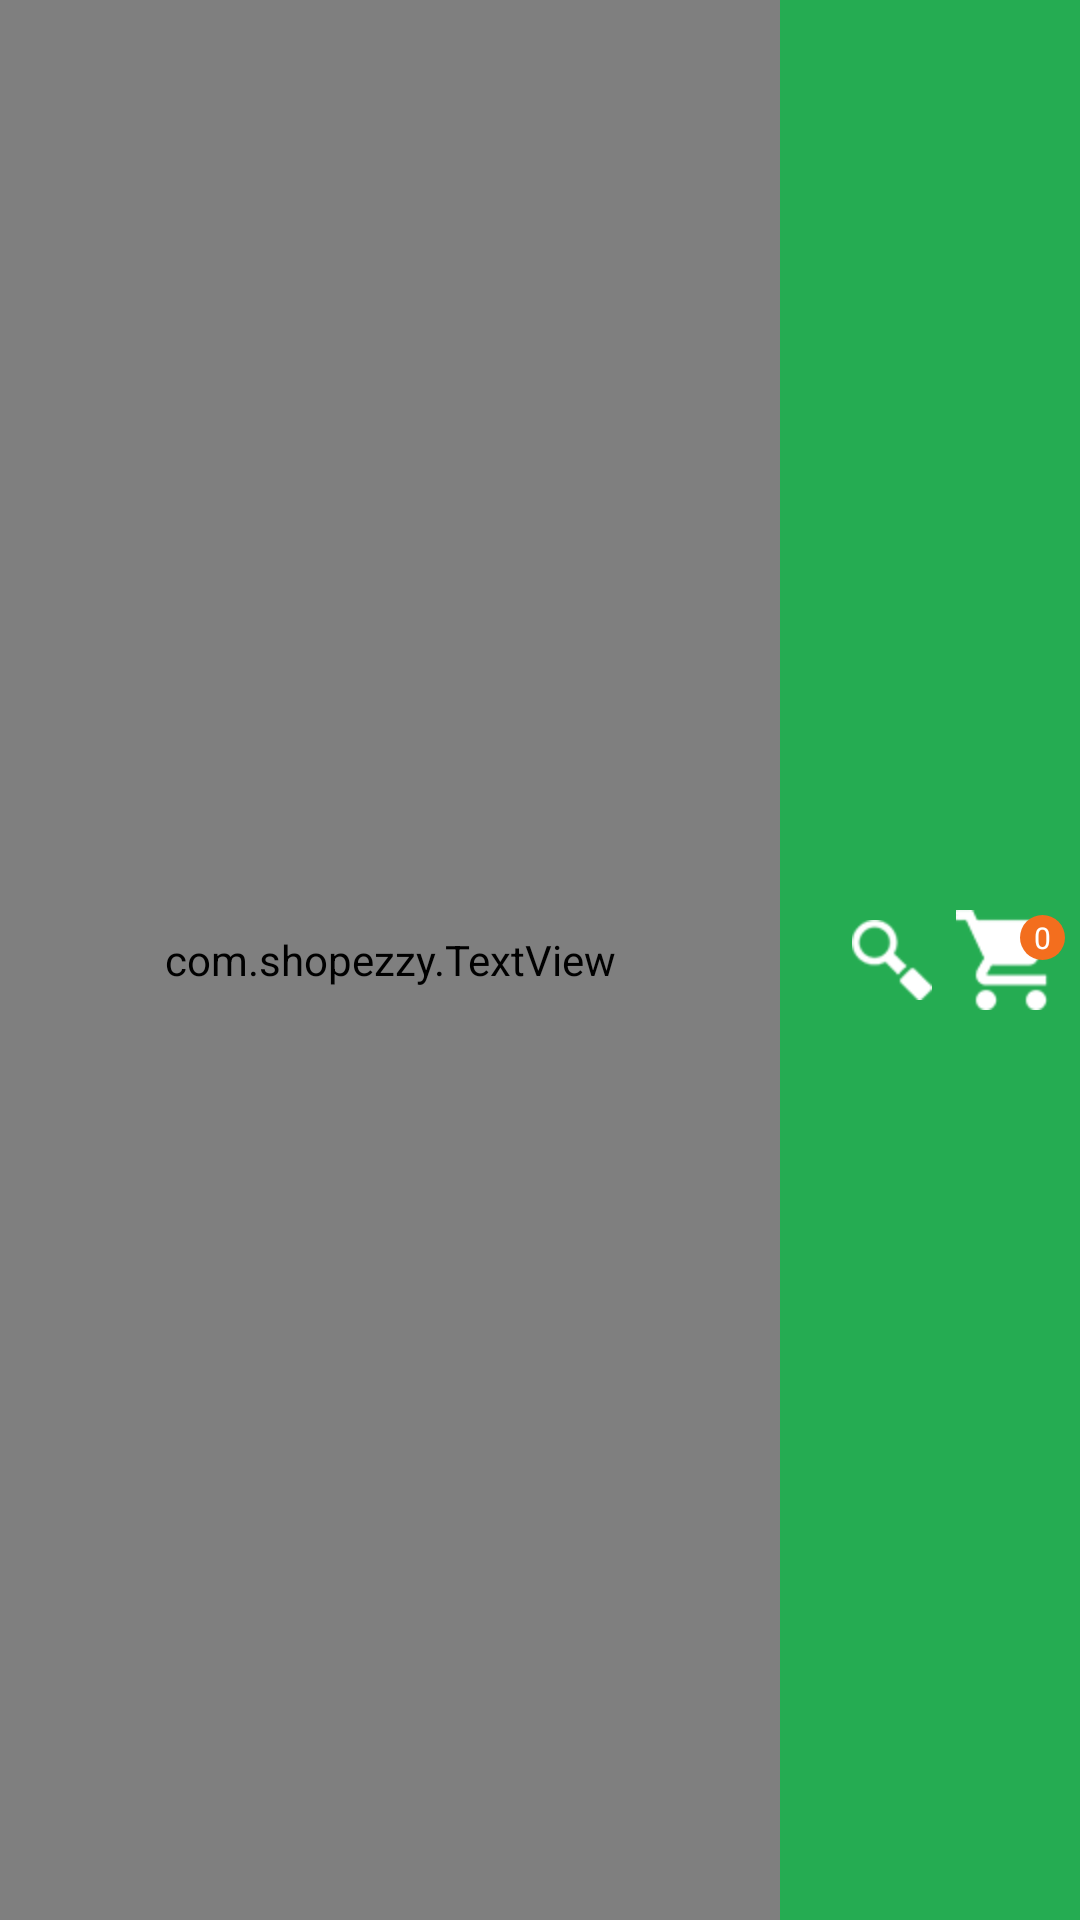

Reconstruct the res/layout file that produces this screen, plus the resources it refers to.
<!-- AndroidManifest.xml: fallback theme Theme.MaterialComponents.DayNight.NoActionBar -->
<!-- res/layout/customactionbarsearch.xml -->
<?xml version="1.0" encoding="utf-8"?>
<RelativeLayout xmlns:android="http://schemas.android.com/apk/res/android"
    xmlns:ushop="http://schemas.android.com/apk/res/com.shopezzy"
    android:layout_width="match_parent"
    android:layout_height="?attr/actionBarSize"
    android:background="@color/actionbarmain" >

    <RelativeLayout
        android:id="@+id/remaining"
        android:layout_width="match_parent"
        android:layout_height="match_parent" >

        <com.shopezzy.TextView
            android:id="@+id/txtsubtitle"
            android:layout_width="match_parent"
            android:layout_height="match_parent"
            android:layout_marginRight="100.0dip"
            android:ellipsize="end"
            android:gravity="center|left"
            android:singleLine="true"
            android:textColor="@android:color/white"
            android:textSize="18sp"
            ushop:font="Sansation_Regular.ttf" />

        <Button
            android:id="@+id/remainingItems"
            android:layout_width="90.0dip"
            android:layout_height="30.0dip"
            android:layout_alignParentRight="true"
            android:layout_centerVertical="true"
            android:layout_marginRight="5.0dip"
            android:background="@drawable/changelocation"
            android:gravity="center"
            android:text="Add More"
            android:textColor="@android:color/white"
            android:textSize="16sp"
            android:visibility="gone" >
        </Button>

        <ImageView
            android:id="@+id/search"
            android:layout_width="wrap_content"
            android:layout_height="wrap_content"
            android:layout_centerVertical="true"
            android:layout_marginRight="8.0dip"
            android:layout_toLeftOf="@+id/cartMain"
            android:background="@drawable/search_bar" />

        <FrameLayout
            android:id="@+id/cartMain"
            android:layout_width="wrap_content"
            android:layout_height="wrap_content"
            android:layout_alignParentRight="true"
            android:layout_centerHorizontal="true"
            android:layout_centerVertical="true" >

            <ImageView
                android:id="@+id/cart"
                android:layout_width="wrap_content"
                android:layout_height="wrap_content"
                android:layout_gravity="center|right"
                android:layout_marginRight="8.0dip"
                android:background="@drawable/cartw" />

            <LinearLayout
                android:id="@+id/circleM"
                android:layout_width="40.0dip"
                android:layout_height="40.0dip"
                android:layout_gravity="right"
                android:gravity="right"
                android:orientation="horizontal" >

                <LinearLayout
                    android:id="@+id/circle1"
                    android:layout_width="15.0dip"
                    android:layout_height="15.0dip"
                    android:layout_marginRight="5.0dip"
                    android:layout_marginTop="5.0dip"
                    android:background="@drawable/circleshape"
                    android:gravity="right"
                    android:orientation="horizontal" >

                    <TextView
                        android:id="@+id/cartText"
                        android:layout_width="fill_parent"
                        android:layout_height="wrap_content"
                        android:layout_gravity="center_vertical|center_horizontal"
                        android:gravity="center_vertical|center_horizontal"
                        android:text="@string/cart_text"
                        android:textColor="@android:color/white"
                        android:textSize="10sp" />
                </LinearLayout>
            </LinearLayout>
        </FrameLayout>
    </RelativeLayout>

</RelativeLayout>
<!-- resources referenced by this layout -->
<resources>
  <color name="actionbarmain">#25ac52</color>
  <!-- drawable cartw: png bitmap (drawable-hdpi, 857 bytes) -->
  <!-- drawable changelocation (drawable) -->
  <?xml version="1.0" encoding="utf-8"?>
  <shape xmlns:android="http://schemas.android.com/apk/res/android"
      android:padding="10.0dip"
      android:shape="rectangle" >
  
      <solid android:color="@android:color/transparent" />
  
      <stroke
          android:width="0.6dp"
          android:color="@android:color/white" />
  
      <corners
          android:bottomLeftRadius="3.0dip"
          android:bottomRightRadius="3.0dip"
          android:topLeftRadius="3.0dip"
          android:topRightRadius="3.0dip" />
  
  </shape>
  <!-- drawable circleshape (drawable) -->
  <?xml version="1.0" encoding="utf-8"?>
  <shape xmlns:android="http://schemas.android.com/apk/res/android"
      android:shape="oval" >
  
      <solid android:color="#f36e1e" />
  
      <size
          android:height="120dp"
          android:width="120dp" />
  
  </shape>
  <!-- drawable search_bar: png bitmap (drawable-hdpi, 3558 bytes) -->
  <string name="cart_text">0</string>
</resources>
